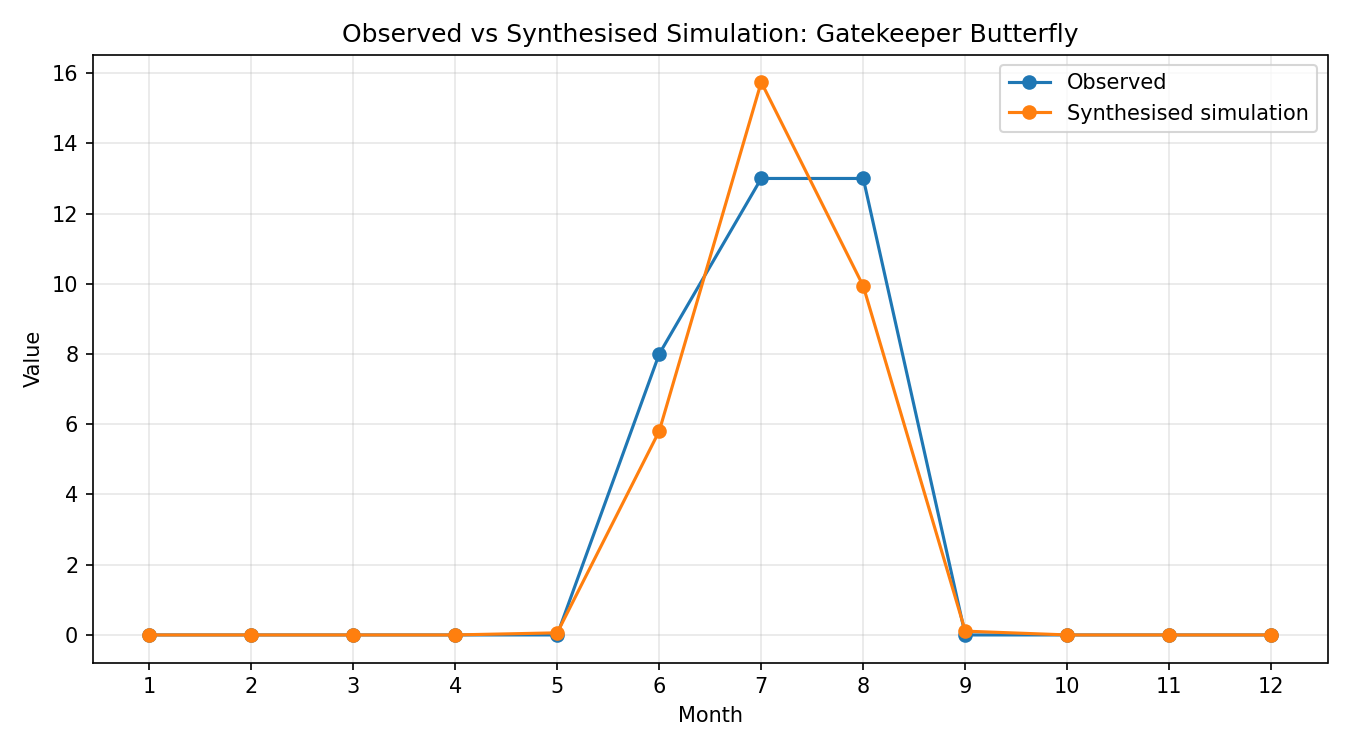

The table this chart was drawn from, first rows:
month, observed, simulated_raw, synthesised
1, 0, 3.39340155e-18, 3.376977234752797e-17
2, 0, 1.141714758e-13, 1.13618877387125e-12
3, 0, 6.50779011e-10, 6.476291923076242e-09
4, 0, 2.301942226e-06, 2.2908006548527035e-05
5, 0, 0.006016, 0.05987
6, 8, 0.5832, 5.804
7, 13, 1.582, 15.74
8, 13, 0.9983, 9.935
9, 0, 0.01084, 0.1078
10, 0, 5.15495982e-06, 5.130009432041834e-05
11, 0, 1.8617292600000002e-09, 1.852718352266083e-08
12, 0, 5.20802627e-13, 5.182819036487009e-12
